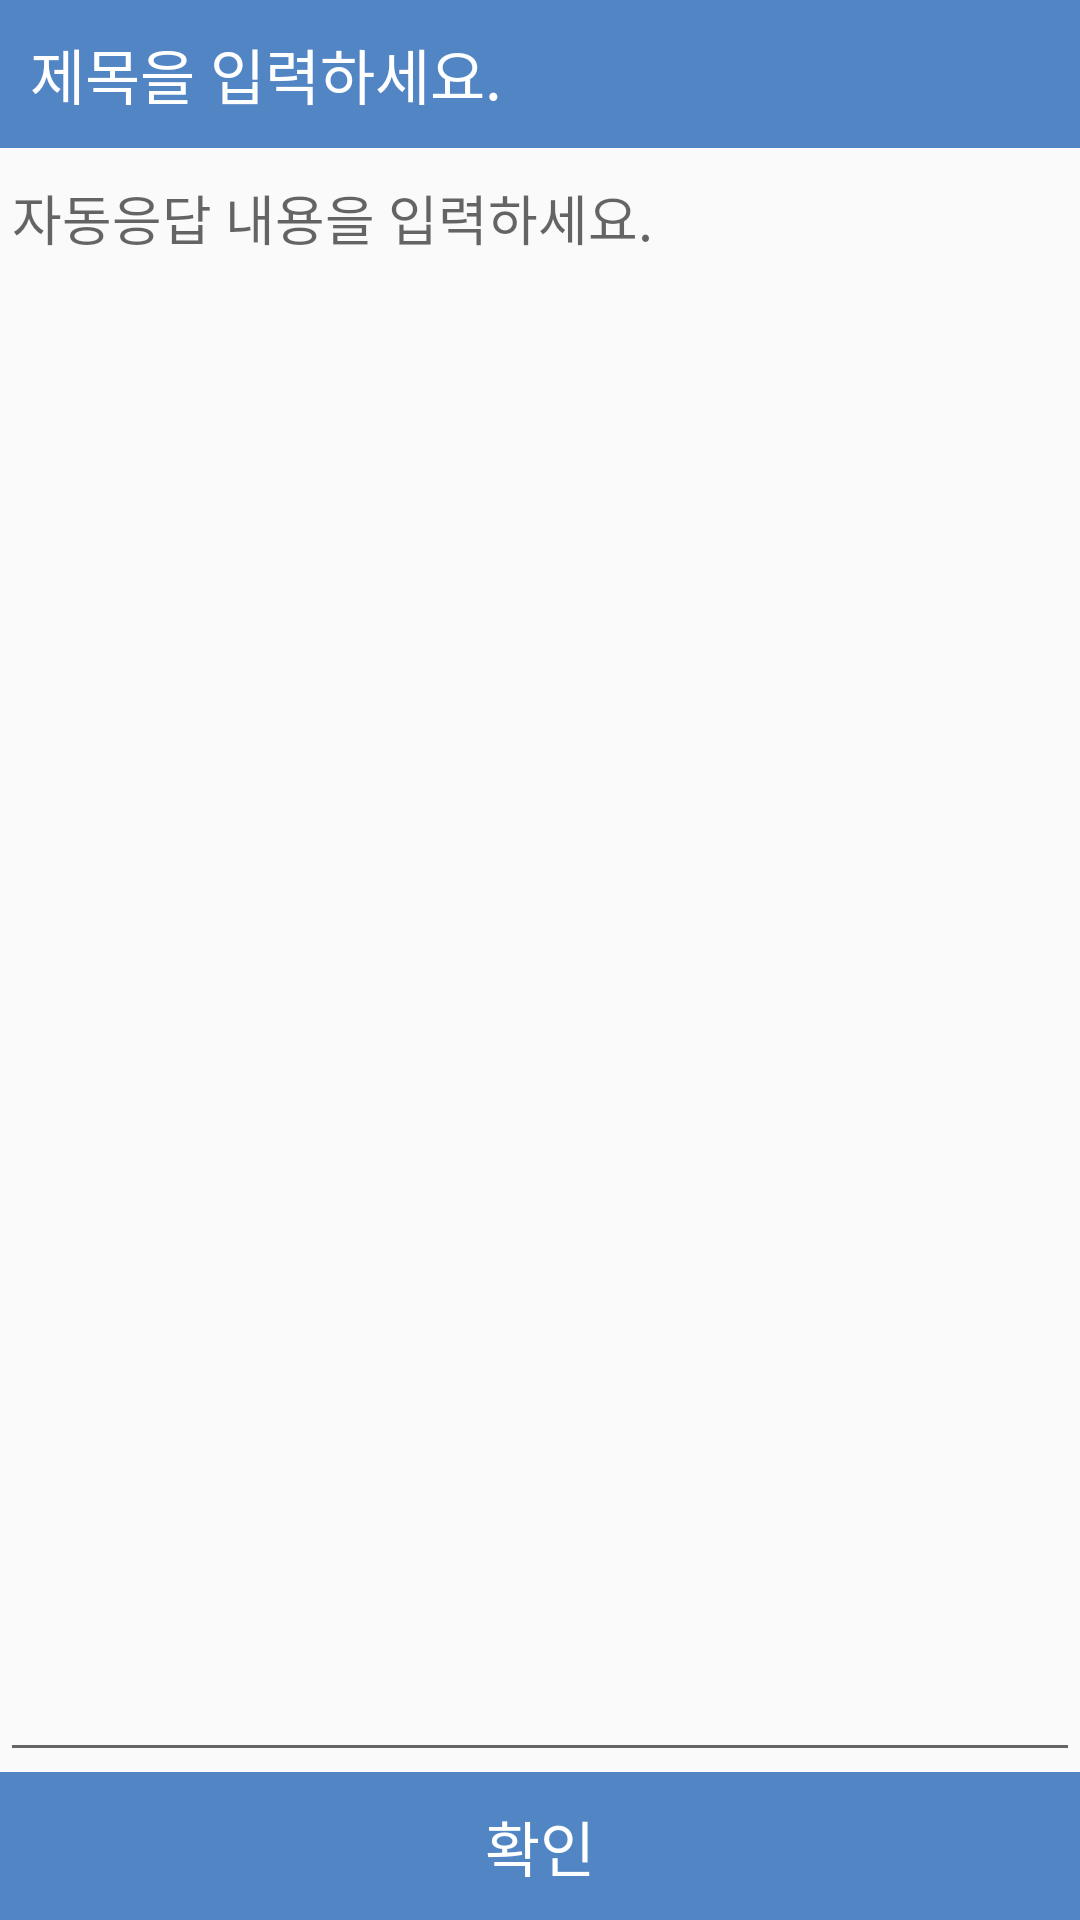

Android layout source for this screen:
<!-- AndroidManifest.xml: application theme AppTheme -->
<!-- res/layout/fragment_third.xml -->
<?xml version="1.0" encoding="utf-8"?>
<LinearLayout xmlns:android="http://schemas.android.com/apk/res/android"
    android:layout_width="match_parent"
    android:layout_height="match_parent"
    android:orientation="vertical"

    >

    <LinearLayout
        android:layout_width="match_parent"
        android:layout_height="wrap_content"
        android:orientation="vertical">

        <EditText
            android:id="@+id/et_event_name_f3"
            android:layout_width="match_parent"
            android:layout_height="wrap_content"
            android:background="#5285c4"
            android:ems="10"
            android:hint="제목을 입력하세요."
            android:inputType="textPersonName"
            android:padding="10dp"
            android:textColor="#ffffff"
            android:textColorHint="#ffffff"
            android:textSize="20sp" />
    </LinearLayout>

    <LinearLayout
        android:layout_width="match_parent"
        android:layout_height="match_parent"
        android:orientation="vertical">

        <EditText
            android:id="@+id/et_msg_simple_f3"
            android:layout_width="match_parent"
            android:layout_height="wrap_content"
            android:layout_weight="1"
            android:ems="10"
            android:gravity="top"
            android:hint="자동응답 내용을 입력하세요."
            android:inputType="textMultiLine" />

        <TextView
            android:id="@+id/tv_f3_confirm"
            android:layout_width="match_parent"
            android:layout_height="wrap_content"
            android:background="#5285c4"
            android:gravity="center"
            android:padding="10dp"
            android:text="확인"
            android:textColor="#ffffff"
            android:textSize="20sp" />


    </LinearLayout>
</LinearLayout>
<!-- resources referenced by this layout -->
<resources>
  <style name="AppTheme" parent="Theme.AppCompat.Light.DarkActionBar">
          
          <item name="colorPrimary">@color/colorPrimary</item>
          <item name="colorPrimaryDark">@color/colorPrimaryDark</item>
          <item name="colorAccent">@color/colorAccent</item>
  
      </style>
  <color name="colorPrimary">#3F51B5</color>
  <color name="colorPrimaryDark">#303F9F</color>
  <color name="colorAccent">#FF4081</color>
</resources>
